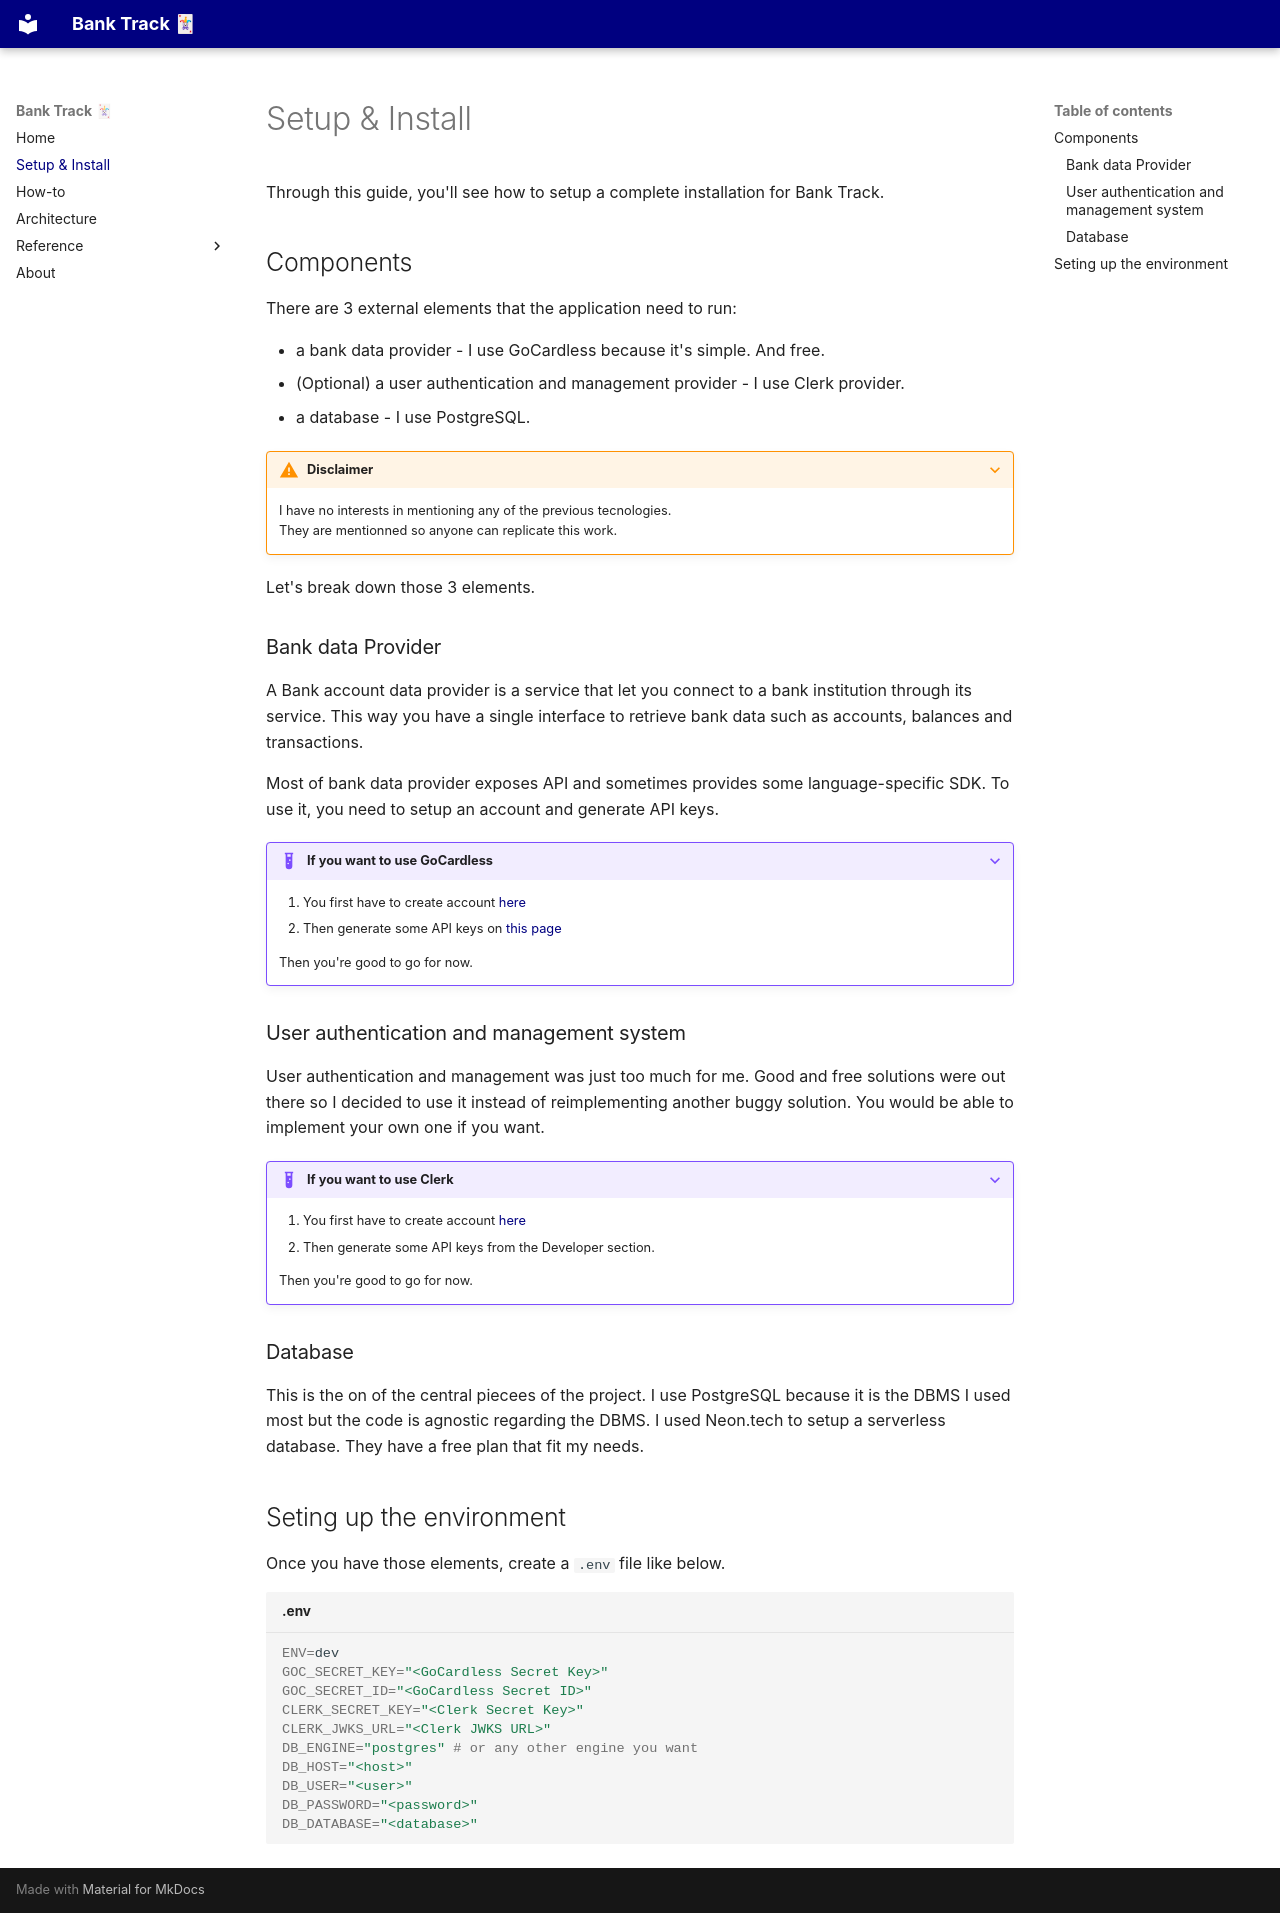

repository: ebenkara15/bank-track · page: setup-install/index.html · generator: mkdocs

# Setup & Install

Through this guide, you'll see how to setup a complete installation for Bank Track.

## Components

There are 3 external elements that the application need to run:

- a bank data provider - I use GoCardless because it's simple. And free.
- (Optional) a user authentication and management provider - I use Clerk provider.
- a database - I use PostgreSQL.

???+ warning "Disclaimer"
    I have no interests in mentioning any of the previous tecnologies.<br> They are mentionned so anyone can replicate this work.

Let's break down those 3 elements.

### Bank data Provider

A Bank account data provider is a service that let you connect to a bank institution through its service. This way you have a single interface to retrieve bank data such as accounts, balances and transactions.

Most of bank data provider exposes API and sometimes provides some language-specific SDK. To use it, you need to setup an account and generate API keys.

???+ example "If you want to use GoCardless"
    1. You first have to create account [here](https://bankaccountdata.gocardless.com/overview/)
    2. Then generate some API keys on [this page](https://bankaccountdata.gocardless.com/user-secrets/)

    Then you're good to go for now.

### User authentication and management system

User authentication and management was just too much for me. Good and free solutions were out there so I decided to use it instead of reimplementing another buggy solution. You would be able to implement your own one if you want.

???+ example "If you want to use Clerk"
    1. You first have to create account [here](https://dashboard.clerk.com/sign-up?sign_in_force_redirect_url=https://dashboard.clerk.com/&redirect_url=https://clerk.com/)
    2. Then generate some API keys from the Developer section.

    Then you're good to go for now.

### Database

This is the on of the central piecees of the project. I use PostgreSQL because it is the DBMS I used most but the code is agnostic regarding the DBMS. I used Neon.tech to setup a serverless database. They have a free plan that fit my needs.

## Seting up the environment

Once you have those elements, create a `.env` file like below.
```bash title=".env"
ENV=dev
GOC_SECRET_KEY="<GoCardless Secret Key>"
GOC_SECRET_ID="<GoCardless Secret ID>"
CLERK_SECRET_KEY="<Clerk Secret Key>"
CLERK_JWKS_URL="<Clerk JWKS URL>"
DB_ENGINE="postgres" # or any other engine you want
DB_HOST="<host>"
DB_USER="<user>"
DB_PASSWORD="<password>"
DB_DATABASE="<database>"
```
